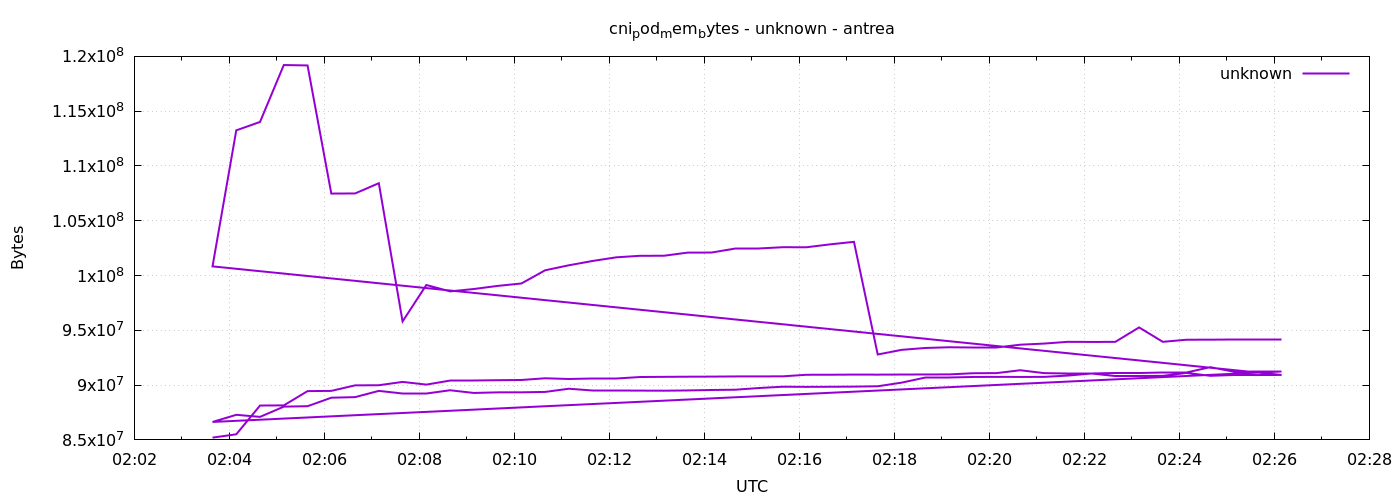

The table this chart was drawn from, first rows:
1777860219	85209088
1777860249	85512192
1777860279	88137728
1777860309	88150016
1777860339	89452544
1777860369	89473024
1777860399	89976832
1777860429	89989120
1777860459	90292224
1777860489	90046464
1777860519	90439680
1777860549	90439680
1777860579	90447872
1777860609	90468352
1777860639	90624000
1777860669	90558464
1777860699	90562560
1777860729	90562560
1777860759	90738688
1777860789	90755072
1777860819	90767360
1777860849	90775552
1777860879	90791936
1777860909	90796032
1777860939	90800128
1777860969	90943488
1777860999	90947584
1777861029	90959872
1777861059	90955776
1777861089	90963968
1777861119	90972160
1777861149	90976256
1777861179	91082752
1777861209	91095040
1777861239	91357184
1777861269	91095040
1777861299	91103232
1777861329	91103232
1777861359	91107328
1777861389	91103232
1777861419	91115520
1777861449	91115520
1777861479	91639808
1777861509	91217920
1777861539	91254784
1777861569	91254784
1777860219	86638592
1777860249	87289856
1777860279	87101440
1777860309	88035328
1777860339	88076288
1777860369	88850432
1777860399	88903680
1777860429	89473024
1777860459	89235456
1777860489	89235456
1777860519	89530368
1777860549	89284608
1777860579	89337856
1777860609	89341952
1777860639	89378816
... 77 more rows
